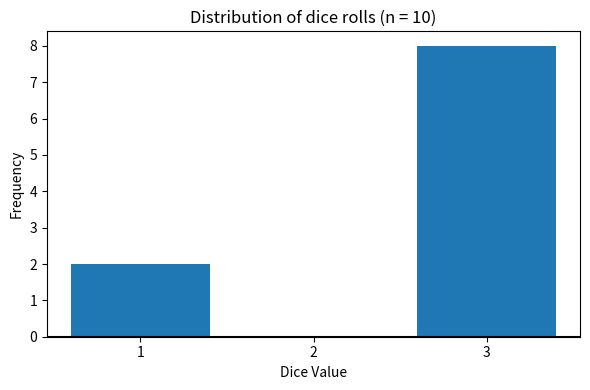
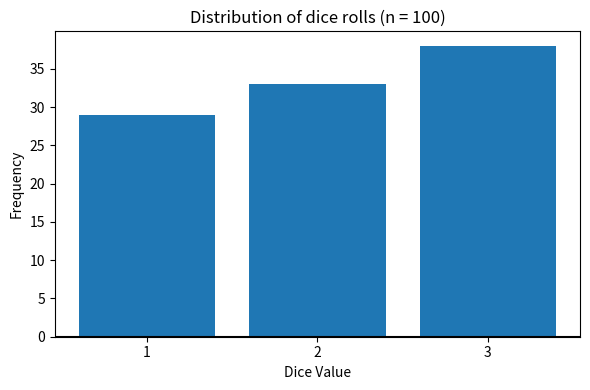
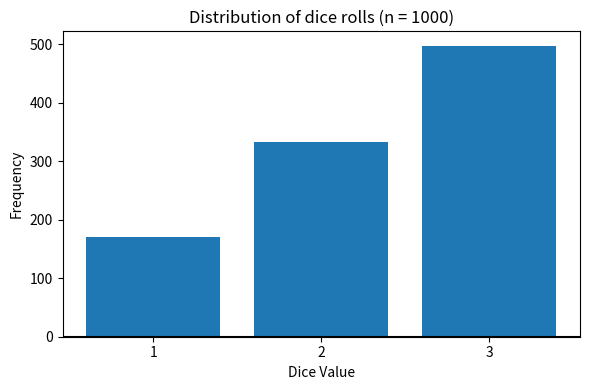
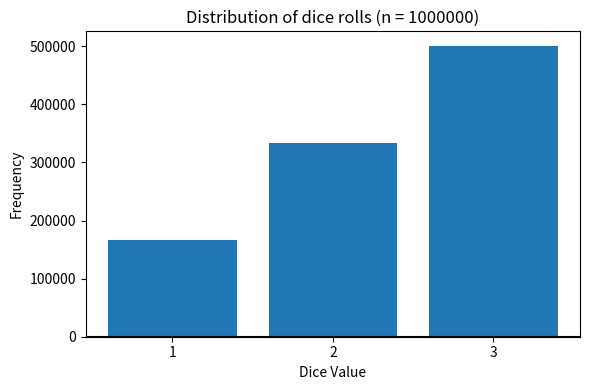

These figures' Python source, in order:
'''
Perform the exact same experiment as in
Task 2.5 with rolling a fair six-sided dice with the following sides {1,2,2,3,3,3}.
What are the number you get the most?
'''

import random
import matplotlib.pyplot as plt
from collections import Counter

def  dice_rolls(trials):
    dice = [1, 2, 2, 3, 3, 3]
    for n in trials:
        results = [random.choice(dice) for _ in range(n)]
        frequencies = Counter(results)

        print(f"\nFor {n} rolls : ")
        for value in sorted(frequencies.keys()):
            print(f"Value {value} appeared {frequencies[value]} times.")

        plt.figure(figsize=(6, 4))
        plt.bar(frequencies.keys(), frequencies.values())
        plt.axhline(y=0, color='black')
        plt.title(f"Distribution of dice rolls (n = {n})")
        plt.xlabel("Dice Value")
        plt.ylabel("Frequency")
        plt.xticks([1, 2, 3])
        plt.tight_layout()
        plt.show()

        most_common = frequencies.most_common(1)[0]
        print(f"Most common number: {most_common[0]} (appeared {most_common[1]} times)")

n_rolls = [10, 100, 1000, 1000000]
dice_rolls(n_rolls)